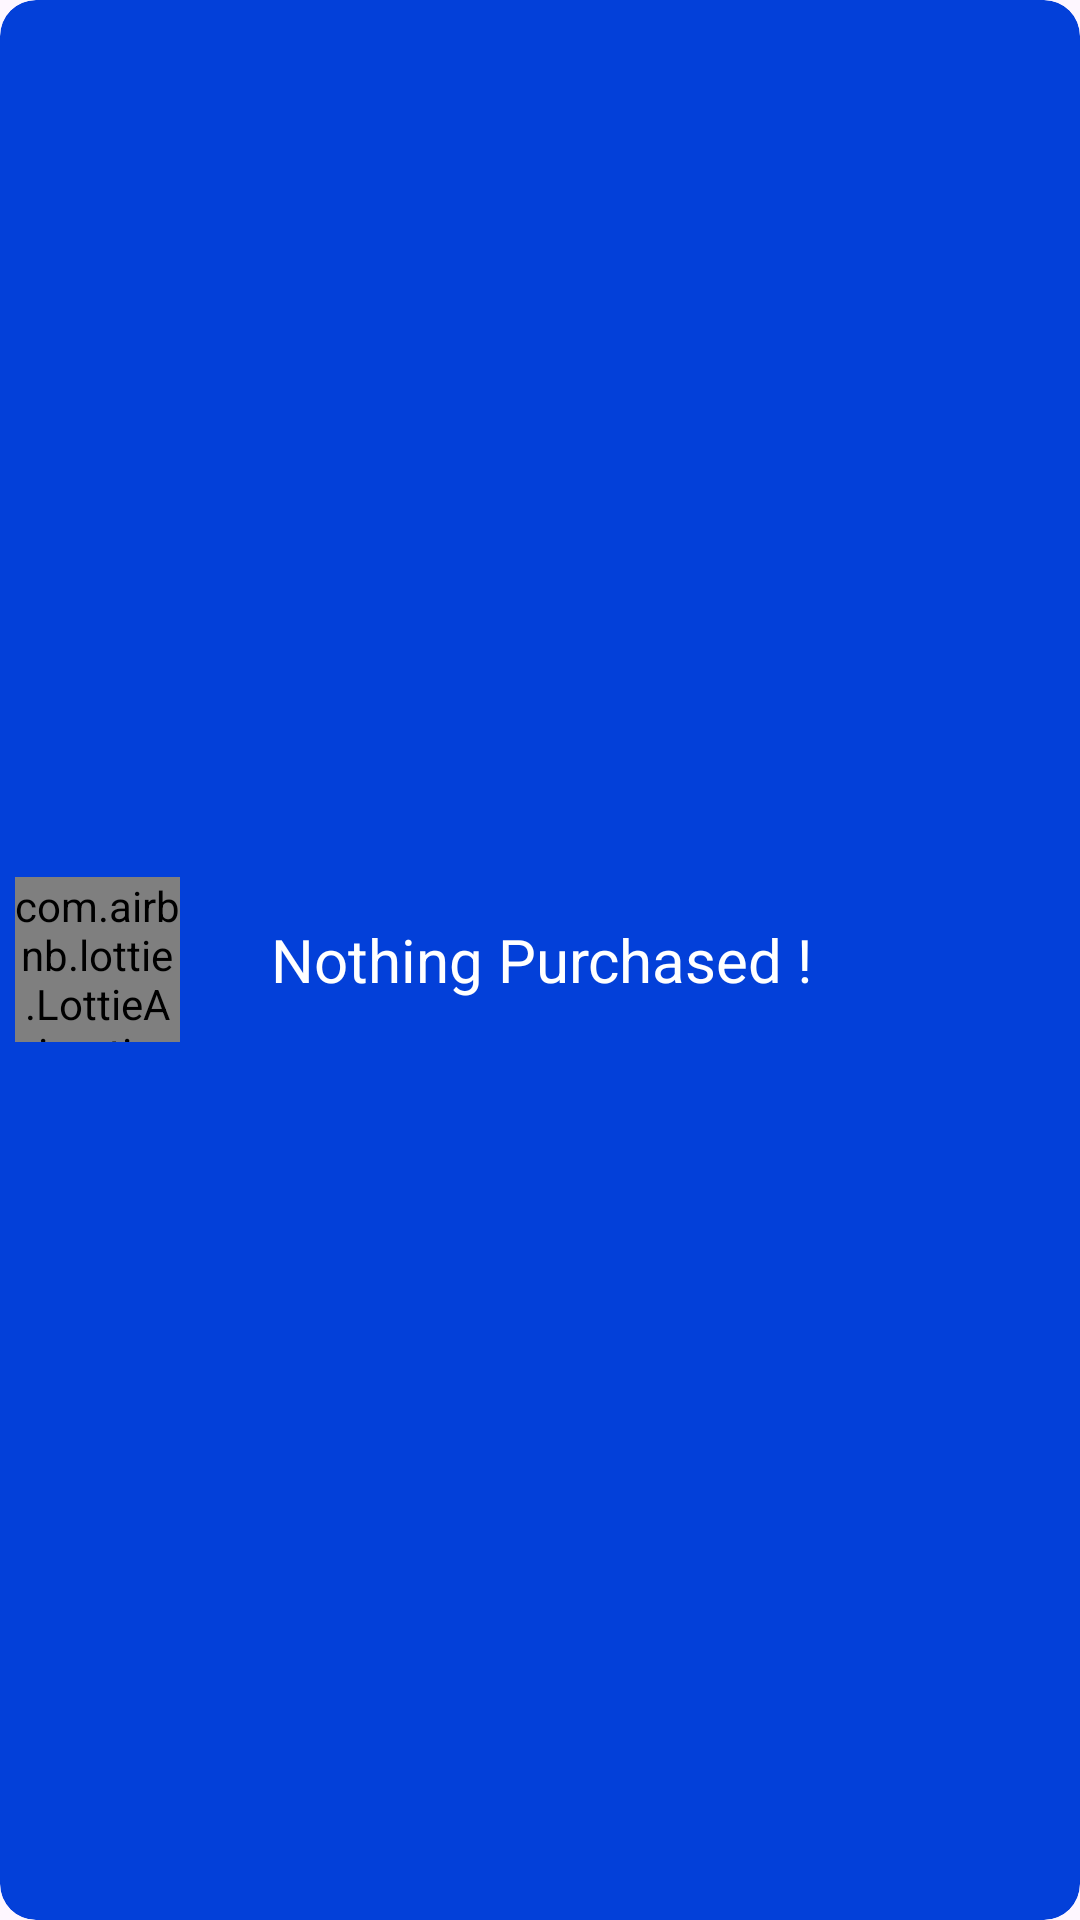

Reconstruct the res/layout file that produces this screen, plus the resources it refers to.
<!-- AndroidManifest.xml: application theme Theme.FirstApplication -->
<!-- res/layout/alert_dialog_layout.xml -->
<?xml version="1.0" encoding="utf-8"?>
<com.google.android.material.card.MaterialCardView
    xmlns:android="http://schemas.android.com/apk/res/android"
    android:layout_width="match_parent"
    android:layout_height="wrap_content"
    app:cardBackgroundColor="#0340D9"
    app:cardCornerRadius="12dp"
    android:layout_margin="10dp"
    app:strokeWidth="0dp"
    app:strokeColor="@color/white"
    xmlns:app="http://schemas.android.com/apk/res-auto"
    xmlns:tools="http://schemas.android.com/tools">



    <RelativeLayout
        android:layout_width="match_parent"
        android:layout_height="match_parent"
        >

        <LinearLayout
            android:id="@+id/l2"
            android:layout_width="wrap_content"
            android:layout_height="wrap_content"
            android:orientation="horizontal"
            android:layout_marginTop="10dp"
            android:layout_centerVertical="true"
            android:padding="5dp"
            tools:ignore="UselessParent">

            <com.airbnb.lottie.LottieAnimationView
                android:id="@+id/splash"
                android:layout_width="55dp"
                android:layout_height="55dp"
                android:layout_gravity="center_vertical"
                app:lottie_autoPlay="true"
                app:lottie_rawRes="@raw/alert"
                />

            <TextView
                android:id="@+id/productName"
                android:layout_width="wrap_content"
                android:layout_height="wrap_content"
                android:text="Nothing Purchased !"
                android:layout_marginStart="30dp"
                android:textAlignment="center"
                android:layout_gravity="center_vertical"
                android:textSize="20sp"
                android:textColor="@color/white"
                tools:ignore="RtlCompat" />

        </LinearLayout>





    </RelativeLayout>

</com.google.android.material.card.MaterialCardView>
<!-- resources referenced by this layout -->
<resources>
  <style name="Theme.FirstApplication" parent="Base.Theme.FirstApplication" />
  <style name="Base.Theme.FirstApplication" parent="Theme.Material3.Light.NoActionBar">
          
          
      </style>
  <!-- not gathered from this repository: default colours our renderer supplied (Android Studio template values) -->
  <color name="white">#FFFFFFFF</color>
</resources>
